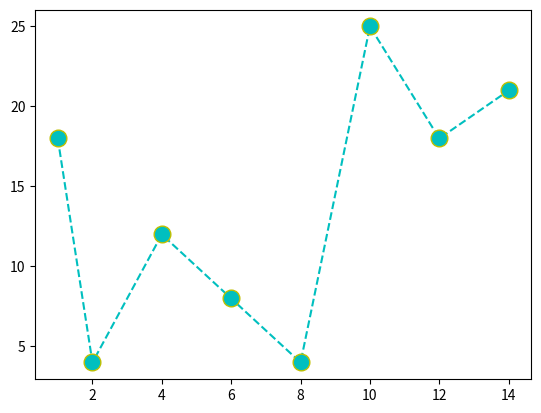

Write the Python code that produced this figure.
import matplotlib.pyplot as plt
import numpy as np

xpoints = np.array([1, 2, 4, 6, 8, 10, 12, 14])
ypoints = np.array([18, 4, 12, 8, 4, 25, 18, 21])

plt.plot(xpoints, ypoints,"o--c", ms = 12, mec = "y")
plt.show()
